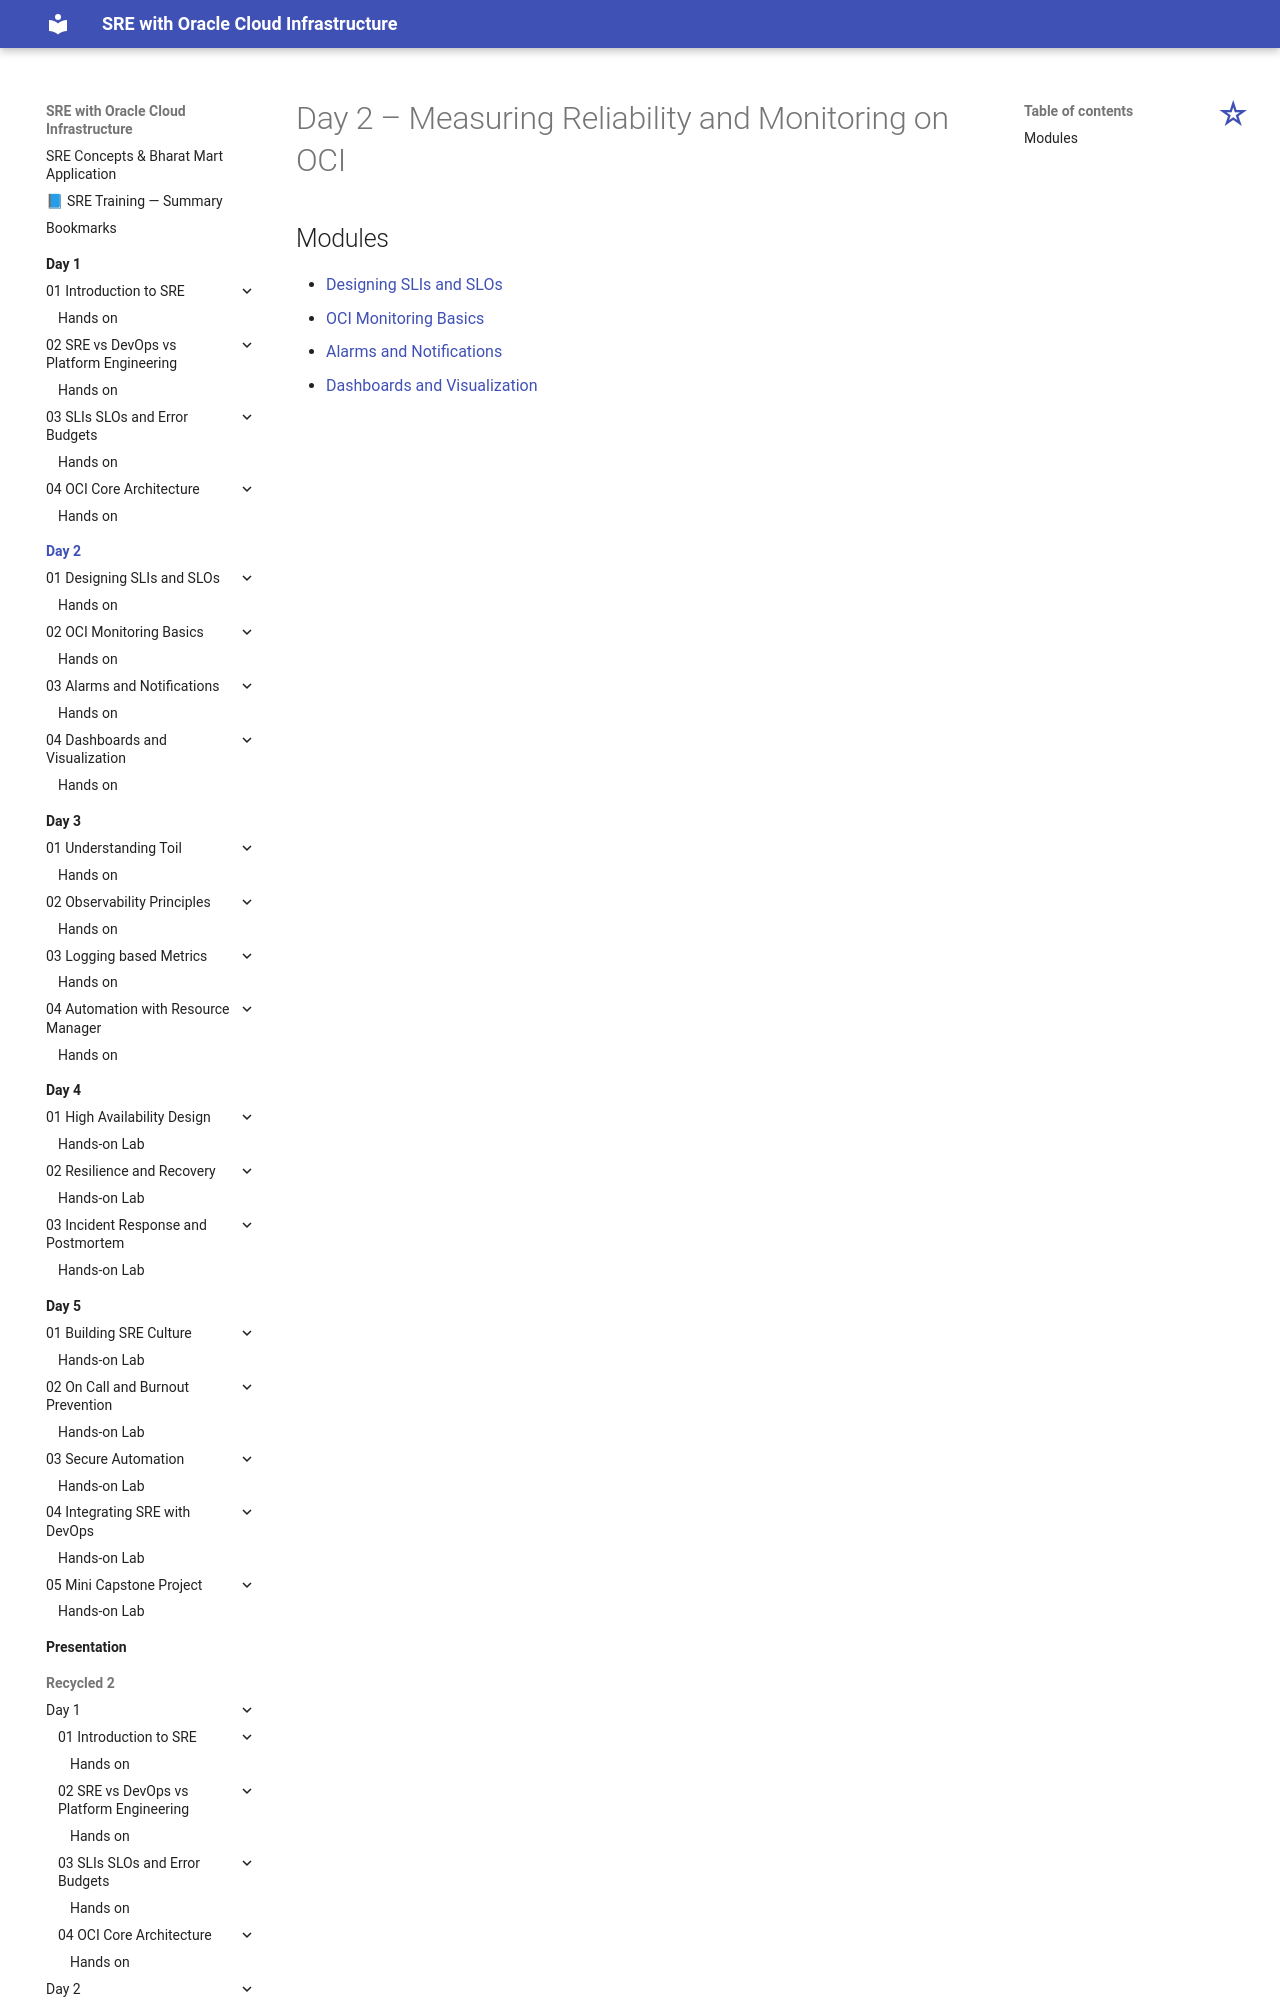

repository: atingupta2006/oci-sre-dec-25 · page: Day-2/index.html · generator: mkdocs

# Day 2 – Measuring Reliability and Monitoring on OCI

## Modules

- [Designing SLIs and SLOs](./01-Designing-SLIs-and-SLOs/index.md)
- [OCI Monitoring Basics](./02-OCI-Monitoring-Basics/index.md)
- [Alarms and Notifi
